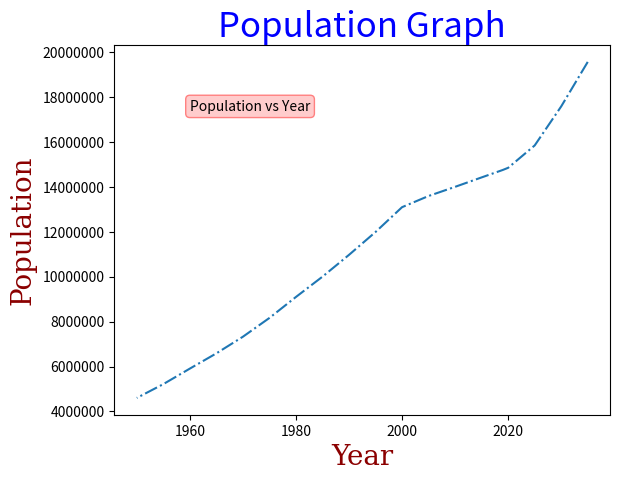

Here is the Python script that generated this plot:
import matplotlib
import matplotlib.pyplot as plt
plt.plot([2035,2030,2025,2020,2019,2015,2010,2005,2000,1995,1990,1985,1980,1975,1970,1965,1960,1955,1950],
         [19564170,17583604,15845219,14850066,14755186,14422670,14002798,13595152,13097153,11992194,10974177,
          10003665,9100166,8165629,7329372,6589384,5910210,5219086,4604143],'-.')
plt.title("Population Graph",size=25,color='blue')
#Putting a variable to initialize the fonts
font = {'family': 'serif','color':  'darkred','weight': 'normal'}
#use font dictionary "fontdict" function to change the fonts ...note that you could have added the size inside the font variable
plt.xlabel("Year",size=20,fontdict=font)
plt.ylabel("Population",size=20,fontdict=font)
#To write text in the graph just use plt.text(x,y,"text",size="",rotation="",ha="left/right/center(with respect to x)",va="center/top/down(with respect to y)")
plt.text(1960, 17583604, "Population vs Year", size=10, rotation=0.,
         ha="left", va="center",
         bbox=dict(boxstyle="round",
                   ec=(1., 0.5, 0.5),
                   fc=(1., 0.8, 0.8),
                   )
         )
#To remove axis values to 1E7
plt.ticklabel_format(style = 'plain') 
plt.show()
